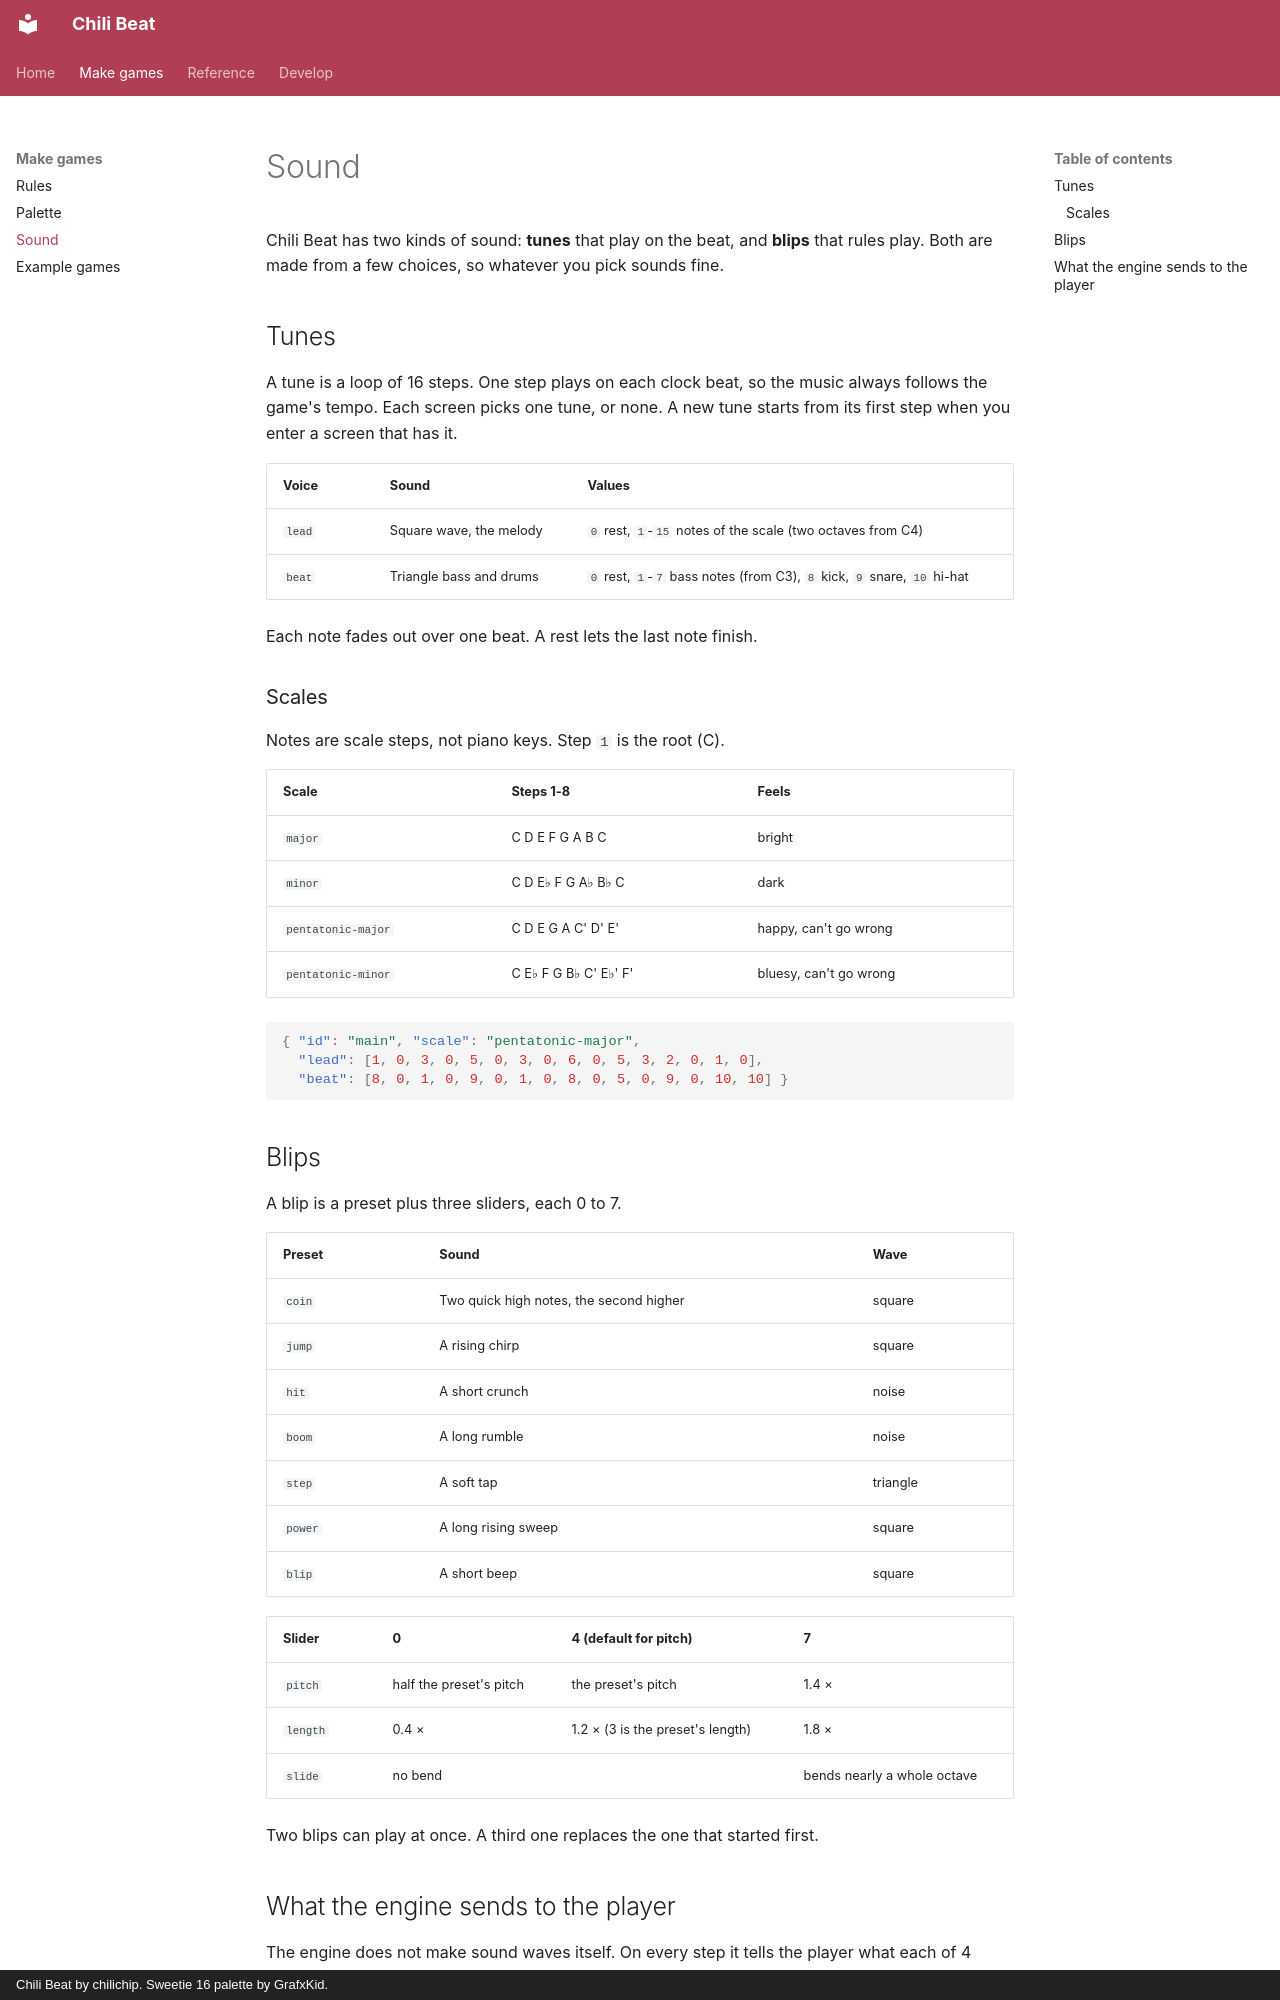

repository: chili-chip/chili-beat · page: sound/index.html · generator: mkdocs · copyright: Chili Beat by chilichip. Sweetie 16 palette by GrafxKid.

# Sound

Chili Beat has two kinds of sound: **tunes** that play on the beat, and **blips**
that rules play. Both are made from a few choices, so whatever you pick sounds fine.

## Tunes

A tune is a loop of 16 steps. One step plays on each clock beat, so the music
always follows the game's tempo. Each screen picks one tune, or none. A new tune
starts from its first step when you enter a screen that has it.

| Voice | Sound | Values |
|-------|-------|--------|
| `lead` | Square wave, the melody | `0` rest, `1`-`15` notes of the scale (two octaves from C4) |
| `beat` | Triangle bass and drums | `0` rest, `1`-`7` bass notes (from C3), `8` kick, `9` snare, `10` hi-hat |

Each note fades out over one beat. A rest lets the last note finish.

### Scales

Notes are scale steps, not piano keys. Step `1` is the root (C).

| Scale | Steps 1-8 | Feels |
|-------|-----------|-------|
| `major` | C D E F G A B C | bright |
| `minor` | C D E♭ F G A♭ B♭ C | dark |
| `pentatonic-major` | C D E G A C' D' E' | happy, can't go wrong |
| `pentatonic-minor` | C E♭ F G B♭ C' E♭' F' | bluesy, can't go wrong |

```json
{ "id": "main", "scale": "pentatonic-major",
  "lead": [1, 0, 3, 0, 5, 0, 3, 0, 6, 0, 5, 3, 2, 0, 1, 0],
  "beat": [8, 0, 1, 0, 9, 0, 1, 0, 8, 0, 5, 0, 9, 0, 10, 10] }
```

## Blips

A blip is a preset plus three sliders, each 0 to 7.

| Preset | Sound | Wave |
|--------|-------|------|
| `coin` | Two quick high notes, the second higher | square |
| `jump` | A rising chirp | square |
| `hit` | A short crunch | noise |
| `boom` | A long rumble | noise |
| `step` | A soft tap | triangle |
| `power` | A long rising sweep | square |
| `blip` | A short beep | square |

| Slider | 0 | 4 (default for pitch) | 7 |
|--------|---|---|---|
| `pitch` | half the preset's pitch | the preset's pitch | 1.4 × |
| `length` | 0.4 × | 1.2 × (3 is the preset's length) | 1.8 × |
| `slide` | no bend | | bends nearly a whole octave |

Two blips can play at once. A third one replaces the one that started first.
